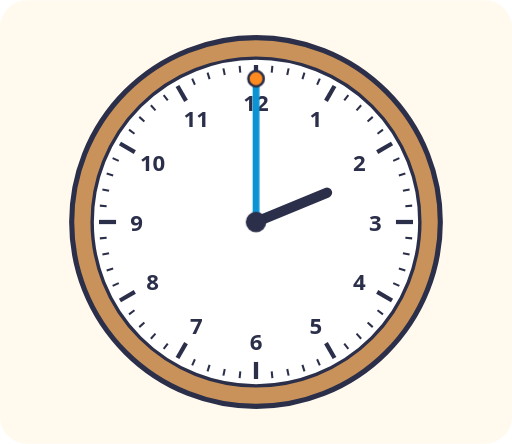
t = 0.00 s
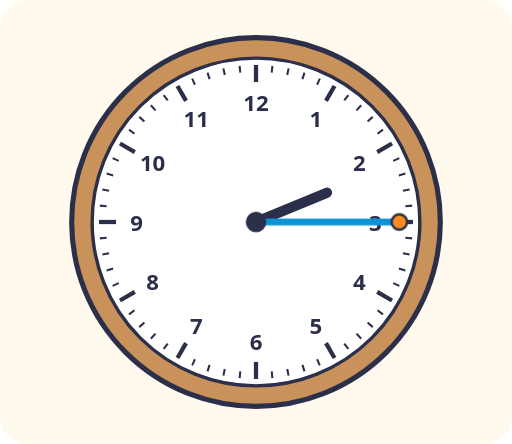
t = 1.50 s
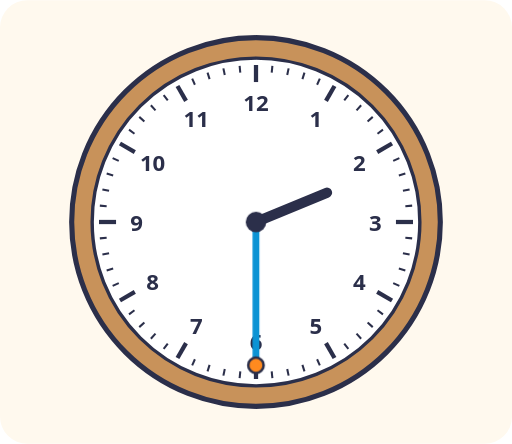
t = 3.00 s
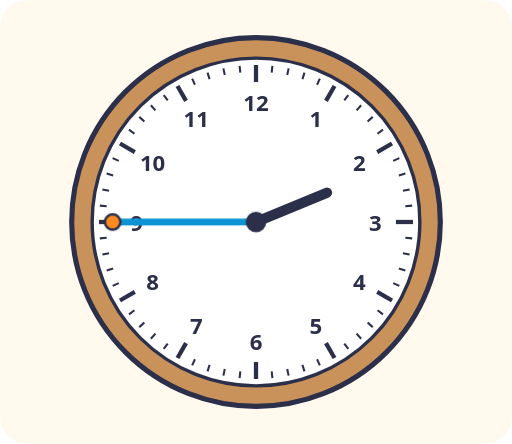
t = 4.50 s

The animated SVG that drew these frames (rendered in a browser with its animation timeline set to each time). Animation: 1 CSS @keyframes rule; one cycle of 6.00 s, repeats indefinitely.

<svg xmlns="http://www.w3.org/2000/svg" viewBox="0 0 300 260" role="img">
<title>A wall clock whose minute hand sweeps round</title>
<style>
.t{font:600 13px system-ui, sans-serif;fill:#2B2F4A}.s{font:600 12px system-ui, sans-serif;fill:#2B2F4A}.m{text-anchor:middle}.e{text-anchor:end}
.mh{transform-box:view-box;transform-origin:150px 130px;animation:rt 6s linear infinite}@keyframes rt{to{transform:rotate(360deg)}}
@media (prefers-reduced-motion: reduce){*{animation:none!important}}
</style>
<rect width="100%" height="100%" rx="16" fill="#FFF9EE"/>
<circle cx="150" cy="130" r="108" fill="#C8925A" stroke="#2B2F4A" stroke-width="3"/><circle cx="150" cy="130" r="96" fill="#FFFFFF" stroke="#2B2F4A" stroke-width="2"/><path d="M150 38L150 48" stroke="#2B2F4A" stroke-width="2.5"/><path d="M159.6 38.5L159.2 42.5" stroke="#2B2F4A" stroke-width="1.2"/><path d="M169.1 40L168.3 43.9" stroke="#2B2F4A" stroke-width="1.2"/><path d="M178.4 42.5L177.2 46.3" stroke="#2B2F4A" stroke-width="1.2"/><path d="M187.4 46L185.8 49.6" stroke="#2B2F4A" stroke-width="1.2"/><path d="M196 50.3L191 59" stroke="#2B2F4A" stroke-width="2.5"/><path d="M204.1 55.6L201.7 58.8" stroke="#2B2F4A" stroke-width="1.2"/><path d="M211.6 61.6L208.9 64.6" stroke="#2B2F4A" stroke-width="1.2"/><path d="M218.4 68.4L215.4 71.1" stroke="#2B2F4A" stroke-width="1.2"/><path d="M224.4 75.9L221.2 78.3" stroke="#2B2F4A" stroke-width="1.2"/><path d="M229.7 84L221 89" stroke="#2B2F4A" stroke-width="2.5"/><path d="M234 92.6L230.4 94.2" stroke="#2B2F4A" stroke-width="1.2"/><path d="M237.5 101.6L233.7 102.8" stroke="#2B2F4A" stroke-width="1.2"/><path d="M240 110.9L236.1 111.7" stroke="#2B2F4A" stroke-width="1.2"/><path d="M241.5 120.4L237.5 120.8" stroke="#2B2F4A" stroke-width="1.2"/><path d="M242 130L232 130" stroke="#2B2F4A" stroke-width="2.5"/><path d="M241.5 139.6L237.5 139.2" stroke="#2B2F4A" stroke-width="1.2"/><path d="M240 149.1L236.1 148.3" stroke="#2B2F4A" stroke-width="1.2"/><path d="M237.5 158.4L233.7 157.2" stroke="#2B2F4A" stroke-width="1.2"/><path d="M234 167.4L230.4 165.8" stroke="#2B2F4A" stroke-width="1.2"/><path d="M229.7 176L221 171" stroke="#2B2F4A" stroke-width="2.5"/><path d="M224.4 184.1L221.2 181.7" stroke="#2B2F4A" stroke-width="1.2"/><path d="M218.4 191.6L215.4 188.9" stroke="#2B2F4A" stroke-width="1.2"/><path d="M211.6 198.4L208.9 195.4" stroke="#2B2F4A" stroke-width="1.2"/><path d="M204.1 204.4L201.7 201.2" stroke="#2B2F4A" stroke-width="1.2"/><path d="M196 209.7L191 201" stroke="#2B2F4A" stroke-width="2.5"/><path d="M187.4 214L185.8 210.4" stroke="#2B2F4A" stroke-width="1.2"/><path d="M178.4 217.5L177.2 213.7" stroke="#2B2F4A" stroke-width="1.2"/><path d="M169.1 220L168.3 216.1" stroke="#2B2F4A" stroke-width="1.2"/><path d="M159.6 221.5L159.2 217.5" stroke="#2B2F4A" stroke-width="1.2"/><path d="M150 222L150 212" stroke="#2B2F4A" stroke-width="2.5"/><path d="M140.4 221.5L140.8 217.5" stroke="#2B2F4A" stroke-width="1.2"/><path d="M130.9 220L131.7 216.1" stroke="#2B2F4A" stroke-width="1.2"/><path d="M121.6 217.5L122.8 213.7" stroke="#2B2F4A" stroke-width="1.2"/><path d="M112.6 214L114.2 210.4" stroke="#2B2F4A" stroke-width="1.2"/><path d="M104 209.7L109 201" stroke="#2B2F4A" stroke-width="2.5"/><path d="M95.9 204.4L98.3 201.2" stroke="#2B2F4A" stroke-width="1.2"/><path d="M88.4 198.4L91.1 195.4" stroke="#2B2F4A" stroke-width="1.2"/><path d="M81.6 191.6L84.6 188.9" stroke="#2B2F4A" stroke-width="1.2"/><path d="M75.6 184.1L78.8 181.7" stroke="#2B2F4A" stroke-width="1.2"/><path d="M70.3 176L79 171" stroke="#2B2F4A" stroke-width="2.5"/><path d="M66 167.4L69.6 165.8" stroke="#2B2F4A" stroke-width="1.2"/><path d="M62.5 158.4L66.3 157.2" stroke="#2B2F4A" stroke-width="1.2"/><path d="M60 149.1L63.9 148.3" stroke="#2B2F4A" stroke-width="1.2"/><path d="M58.5 139.6L62.5 139.2" stroke="#2B2F4A" stroke-width="1.2"/><path d="M58 130L68 130" stroke="#2B2F4A" stroke-width="2.5"/><path d="M58.5 120.4L62.5 120.8" stroke="#2B2F4A" stroke-width="1.2"/><path d="M60 110.9L63.9 111.7" stroke="#2B2F4A" stroke-width="1.2"/><path d="M62.5 101.6L66.3 102.8" stroke="#2B2F4A" stroke-width="1.2"/><path d="M66 92.6L69.6 94.2" stroke="#2B2F4A" stroke-width="1.2"/><path d="M70.3 84L79 89" stroke="#2B2F4A" stroke-width="2.5"/><path d="M75.6 75.9L78.8 78.3" stroke="#2B2F4A" stroke-width="1.2"/><path d="M81.6 68.4L84.6 71.1" stroke="#2B2F4A" stroke-width="1.2"/><path d="M88.4 61.6L91.1 64.6" stroke="#2B2F4A" stroke-width="1.2"/><path d="M95.9 55.6L98.3 58.8" stroke="#2B2F4A" stroke-width="1.2"/><path d="M104 50.3L109 59" stroke="#2B2F4A" stroke-width="2.5"/><path d="M112.6 46L114.2 49.6" stroke="#2B2F4A" stroke-width="1.2"/><path d="M121.6 42.5L122.8 46.3" stroke="#2B2F4A" stroke-width="1.2"/><path d="M130.9 40L131.7 43.9" stroke="#2B2F4A" stroke-width="1.2"/><path d="M140.4 38.5L140.8 42.5" stroke="#2B2F4A" stroke-width="1.2"/><text class="t m" x="185" y="74.4">1</text><text class="t m" x="210.6" y="100">2</text><text class="t m" x="220" y="135">3</text><text class="t m" x="210.6" y="170">4</text><text class="t m" x="185" y="195.6">5</text><text class="t m" x="150" y="205">6</text><text class="t m" x="115" y="195.6">7</text><text class="t m" x="89.4" y="170">8</text><text class="t m" x="80" y="135">9</text><text class="t m" x="89.4" y="100">10</text><text class="t m" x="115" y="74.4">11</text><text class="t m" x="150" y="65">12</text><path d="M150 130L191.6 112.8" stroke="#2B2F4A" stroke-width="6" stroke-linecap="round"/><g class="mh"><path d="M150 130V46" stroke="#0B93D4" stroke-width="4" stroke-linecap="round"/><circle cx="150" cy="46" r="4.5" fill="#FF8A1F" stroke="#2B2F4A" stroke-width="1.5"/></g><circle cx="150" cy="130" r="6" fill="#2B2F4A"/>
</svg>
